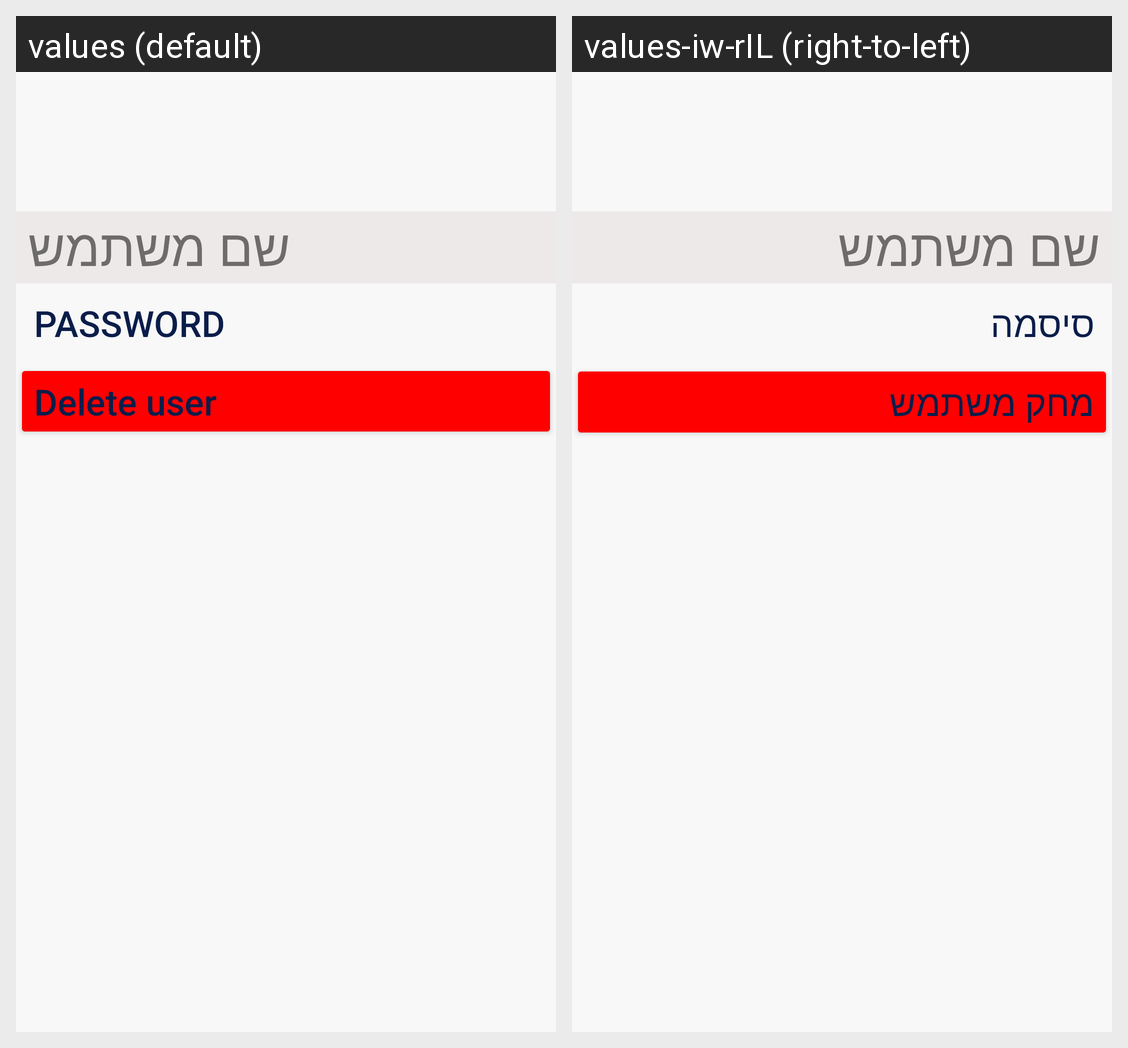

Translations of the strings shown on this Android screen, per locale in the grid:
Android screen res/layout/m_a_profile.xml rendered under 2 locales, left to right: values (default), values-iw-rIL (right-to-left). Device: Nexus 5 (rendered at 1080×1920; each locale shown at half size, 540×960, under a caption strip naming it); theme Theme.MyFirstApp.
Strings drawn on this screen, with the default value and each locale's value (text and hints the layout hard-codes, and strings that could not be matched under every locale, appear in the picture but are not listed):

password
  values: Password
  values-iw-rIL: סיסמה

delete_user
  values: Delete user
  values-iw-rIL: מחק משתמש
